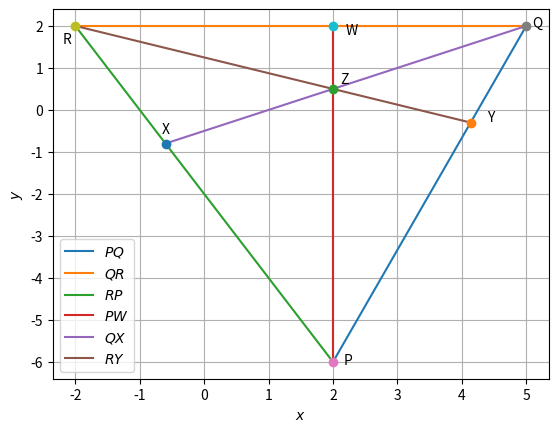

Python code for this plot:
import numpy as np
import matplotlib.pyplot as plt

P = np.array([2,-6])
Q = np.array([5,2])
R = np.array([-2,2])
W = np.array([2,2])
X = np.array([-0.6,-0.8]) 
Y = np.array([4.1369,-0.3013]) 
Z = np.array([2,0.5])

len = 10
lam_1 = np.linspace(0,1,len)

x_PQ = np.zeros((2,len))
x_QR = np.zeros((2,len))
x_RP= np.zeros((2,len))
x_PW = np.zeros((2,len))
x_QX = np.zeros((2,len))
x_RY = np.zeros((2,len))
for i in range(len):
	temp1 = P + lam_1[i]*(Q-P)
	x_PQ[:,i] = temp1.T
	temp2 = Q + lam_1[i]*(R-Q)
	x_QR[:,i] = temp2.T
	temp3 = R + lam_1[i]*(P-R)
	x_RP[:,i] = temp3.T
	temp4 = P + lam_1[i]*(W-P)
	x_PW[:,i] = temp4.T
	temp5 = Q + lam_1[i]*(X-Q)
	x_QX[:,i] = temp5.T
	temp6 = R + lam_1[i]*(Y-R)
	x_RY[:,i] = temp6.T
	
plt.plot(x_PQ[0,:],x_PQ[1,:],label='$PQ$')
plt.plot(x_QR[0,:],x_QR[1,:],label='$QR$')
plt.plot(x_RP[0,:],x_RP[1,:],label='$RP$')
plt.plot(x_PW[0,:],x_PW[1,:],label='$PW$')
plt.plot(x_QX[0,:],x_QX[1,:],label='$QX$')
plt.plot(x_RY[0,:],x_RY[1,:],label='$RY$')	

plt.plot(P[0],P[1],'o')
plt.text(P[0]*(1 + 0.08),P[1]*(1 + 0.01), 'P')
plt.plot(Q[0],Q[1],'o')
plt.text(Q[0]*(1 + 0.02),Q[1]*(1 - 0.01), 'Q')
plt.plot(R[0],R[1],'o')
plt.text(R[0]*(1 + 0.1),R[1]*(1 - 0.2), 'R')
plt.plot(W[0],W[1],'o')
plt.text(W[0]*(1 + 0.1),W[1]*(1 - 0.1), 'W')
plt.plot(X[0],X[1],'o')
plt.text(X[0]*(1 + 0.1),X[1]*(1 - 0.3), 'X')
plt.plot(Y[0],Y[1],'o')
plt.text(Y[0]*(1 + 0.06),Y[1]*(1 - 0.1), 'Y')
plt.plot(Z[0],Z[1],'o')
plt.text(Z[0]*(1 + 0.06),Z[1]*(1 + 0.3), 'Z')

plt.xlabel('$x$')
plt.ylabel('$y$')
plt.legend(loc='best')
plt.grid()
plt.show()
